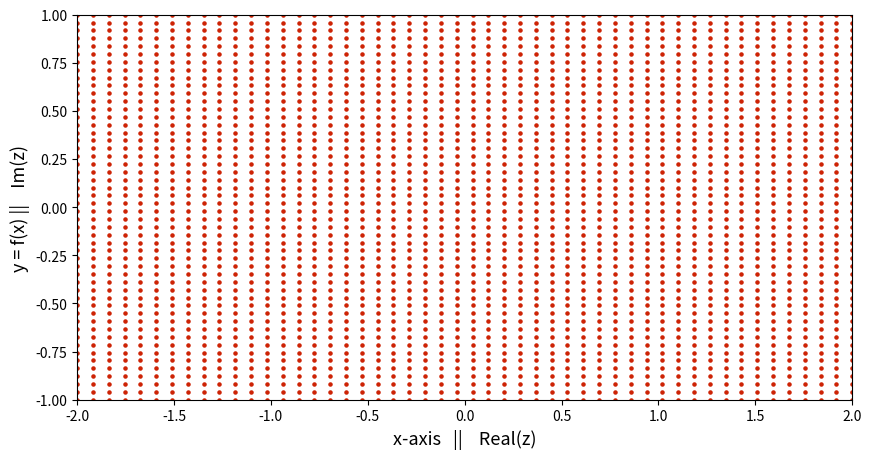

Reproduce this figure in Python.
import math                             # provides the mathenathical functions defined by the C standard.
import numpy as np                      # scientific library to create and manage multi-dimensional arrays and matrices.
from matplotlib import pyplot as plt    # 2D plotting library for visualizing results.


def cartesian_grid_of_points(N=50, x_start=-2.0 , x_end=2.0, y_start=-1.0, y_end=1.0):
    # N = 50                                # number of points in each direction
    # x_start, x_end = -2.0, 2.0            # boundaries in the x-direction
    # y_start, y_end = -1.0, 1.0            # boundaries in the y-direction
    x = np.linspace(x_start, x_end, N)    # creates a 1D-array with the x-coordinates
    y = np.linspace(y_start, y_end, N)    # creates a 1D-array with the y-coordinates

    # print('x = ', x)
    # print('y = ', y)

    X, Y = np.meshgrid(x, y)              # generates a mesh grid
    return X, Y


def plotting_grid_of_points(X, Y, x_start=-2.0 , x_end=2.0, y_start=-1.0, y_end=1.0):
    # plot the grid of points
    width = 10.0
    height = (y_end - y_start) / (x_end - x_start) * width
    plt.figure(figsize=(width, height))
    plt.xlabel('x-axis   ||    Real(z)', fontsize=13)
    plt.ylabel('y = f(x) ||    Im(z)', fontsize=13)
    plt.xlim(x_start, x_end)
    plt.ylim(y_start, y_end)
    plt.scatter(X, Y, s=5, color='#CD2305', marker='o')
    plt.show()


X, Y = cartesian_grid_of_points()
plotting_grid_of_points(X, Y)